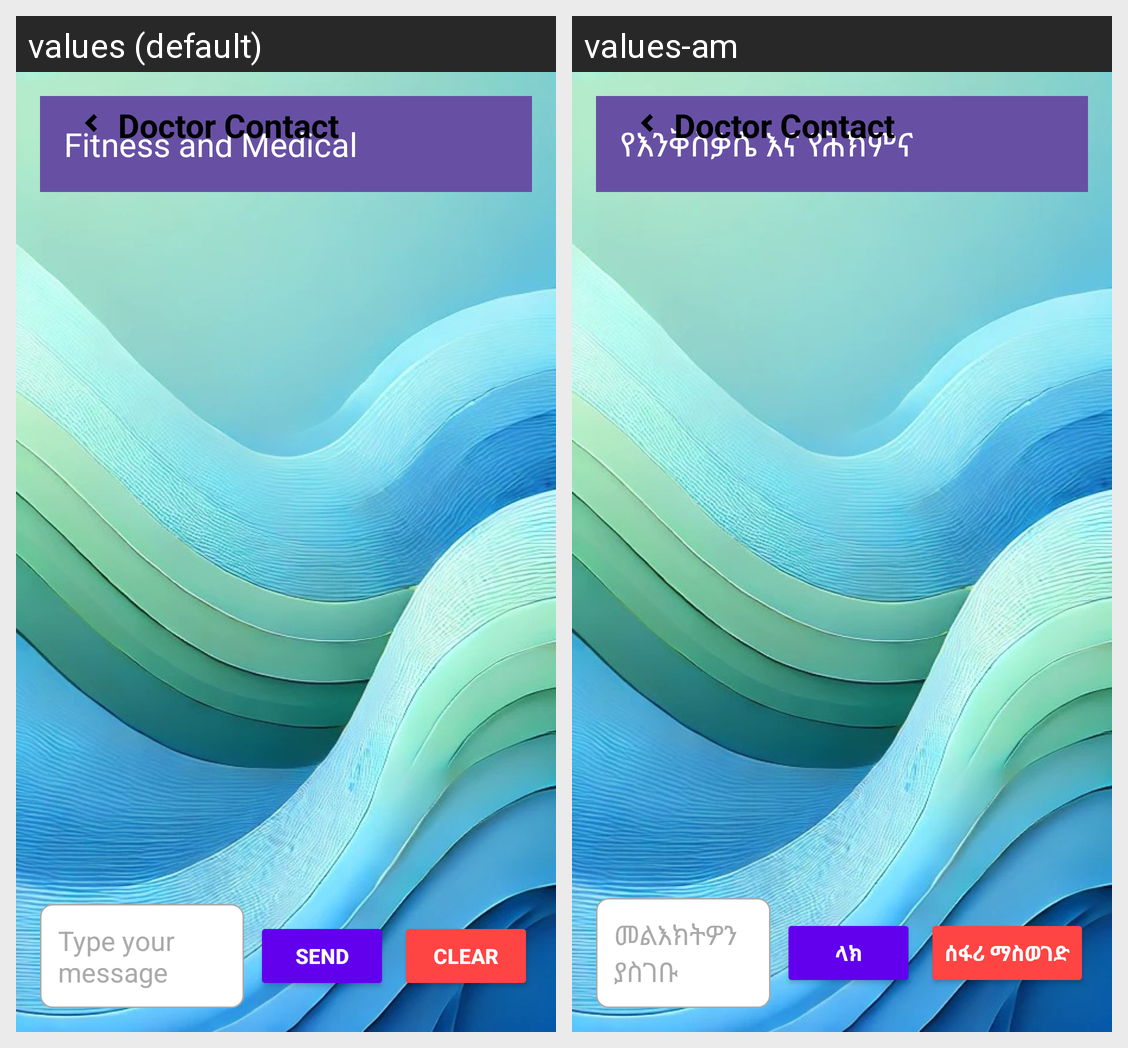

Locale-by-locale string values for the Android screen shown in this grid:
Android screen res/layout/activity_sms.xml rendered under 2 locales, left to right: values (default), values-am. Device: Nexus 5 (rendered at 1080×1920; each locale shown at half size, 540×960, under a caption strip naming it); theme Theme.Sql.
Strings drawn on this screen, with the default value and each locale's value (text and hints the layout hard-codes, and strings that could not be matched under every locale, appear in the picture but are not listed):

app_name
  values: Fitness and Medical
  values-am: የእንቅስቃሴ እና የሕክምና

type_your_message
  values: Type your message
  values-am: መልእክትዎን ያስገቡ

send
  values: Send
  values-am: ላክ

clear
  values: Clear
  values-am: ሰፋሪ ማስወገድ
